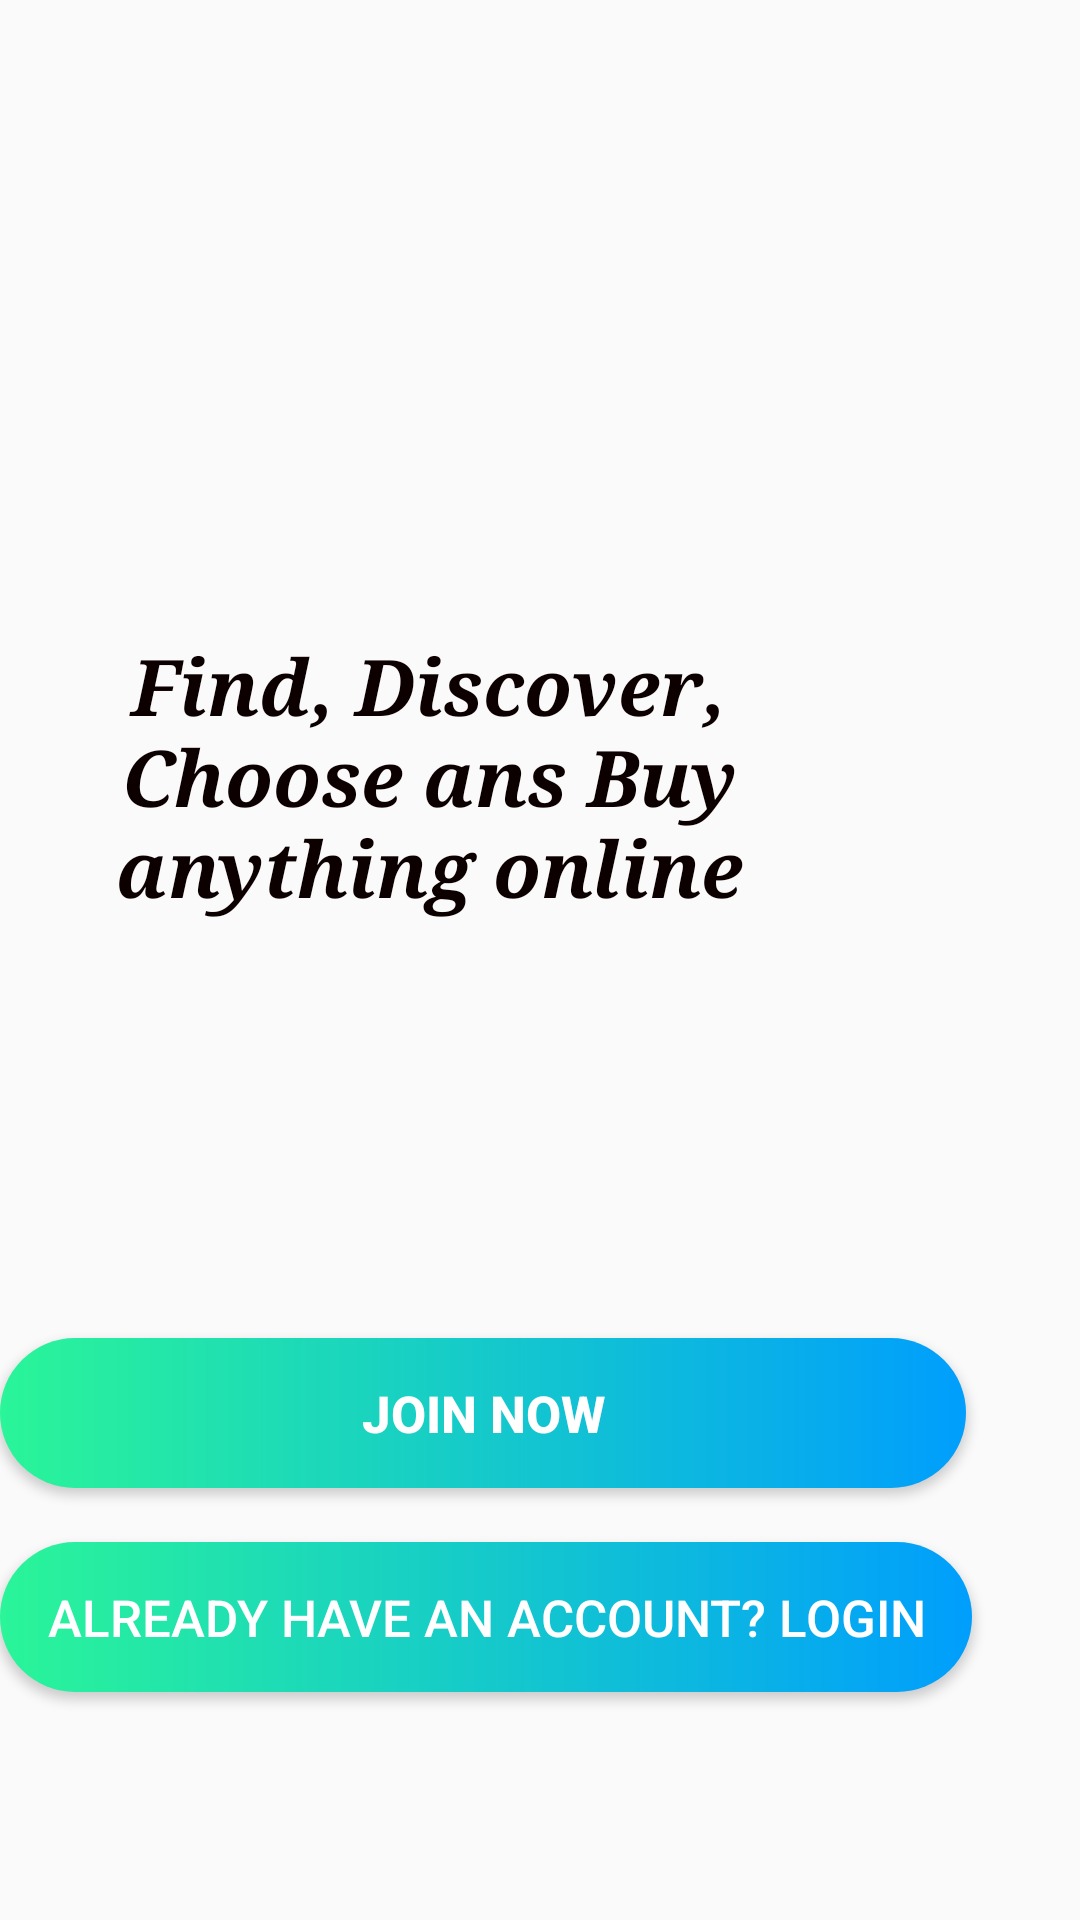

Android layout source for this screen:
<!-- AndroidManifest.xml: application theme AppTheme -->
<!-- res/layout/activity_main.xml -->
<?xml version="1.0" encoding="utf-8"?>
<RelativeLayout xmlns:android="http://schemas.android.com/apk/res/android"
    xmlns:app="http://schemas.android.com/apk/res-auto"
    xmlns:tools="http://schemas.android.com/tools"
    android:id="@+id/join_now_btn"
    android:layout_width="match_parent"
    android:layout_height="match_parent"
    android:background="@drawable/welcome"
    tools:context=".MainActivity">

    <TextView
        android:id="@+id/Msg1"
        android:layout_width="220dp"
        android:layout_height="wrap_content"
        android:layout_alignParentTop="true"
        android:layout_alignParentEnd="true"
        android:layout_marginTop="211dp"
        android:layout_marginEnd="107dp"
        android:fontFamily="serif"
        android:text="@string/Msg1"
        android:textAlignment="center"
        android:textColor="#0C0000"
        android:textSize="26sp"
        android:textStyle="bold|italic" />

    <ImageView
        android:id="@+id/app_logo"
        android:layout_width="356dp"
        android:layout_height="149dp"
        android:layout_alignParentStart="true"
        android:layout_alignParentTop="true"
        android:layout_alignParentEnd="true"
        android:layout_alignParentBottom="true"
        android:layout_marginStart="25dp"
        android:layout_marginTop="79dp"
        android:layout_marginEnd="30dp"
        android:layout_marginBottom="503dp"
        android:contentDescription="@string/Logo_desc"
        android:src="@drawable/shopdrop" />

    <Button
        android:id="@+id/join_now"
        android:layout_width="354dp"
        android:layout_height="50dp"
        android:layout_alignParentEnd="true"
        android:layout_alignParentBottom="true"
        android:layout_marginEnd="38dp"
        android:layout_marginBottom="144dp"
        android:background="@drawable/custom_button"
        android:cursorVisible="true"
        android:text="@string/join_now_btn"
        android:textColor="#FFFFFF"
        android:textSize="17sp"
        android:textStyle="bold"
        tools:ignore="TextViewEdits" />

    <Button
        android:id="@+id/Login_btn"
        android:layout_width="354dp"
        android:layout_height="50dp"
        android:layout_alignParentEnd="true"
        android:layout_alignParentBottom="true"
        android:layout_marginEnd="36dp"
        android:layout_marginBottom="76dp"
        android:background="@drawable/custom_button"
        android:text="@string/Login_btn"
        android:textColor="#FFFFFF"
        android:textSize="17sp" />


</RelativeLayout>
<!-- resources referenced by this layout -->
<resources>
  <!-- drawable custom_button (drawable) -->
  <?xml version="1.0" encoding="utf-8"?>
  <shape xmlns:android="http://schemas.android.com/apk/res/android" android:shape="rectangle">
  
      <gradient android:startColor="#2AF598" android:endColor="#009EFD" android:type="linear"/>
  
          <corners android:radius="50dp"
          />
  
  </shape>
  <string name="Login_btn">Already have an Account? Login</string>
  <string name="Logo_desc">App Logo</string>
  <string name="Msg1">Find, Discover, Choose ans Buy anything online</string>
  <string name="join_now_btn">Join Now</string>
  <style name="AppTheme" parent="Theme.Design.Light.NoActionBar">
          
          <item name="colorPrimary">#17D7F1</item>
          <item name="colorPrimaryDark">#071FA6</item>
          <item name="colorAccent">#2492C3</item>
      </style>
</resources>
